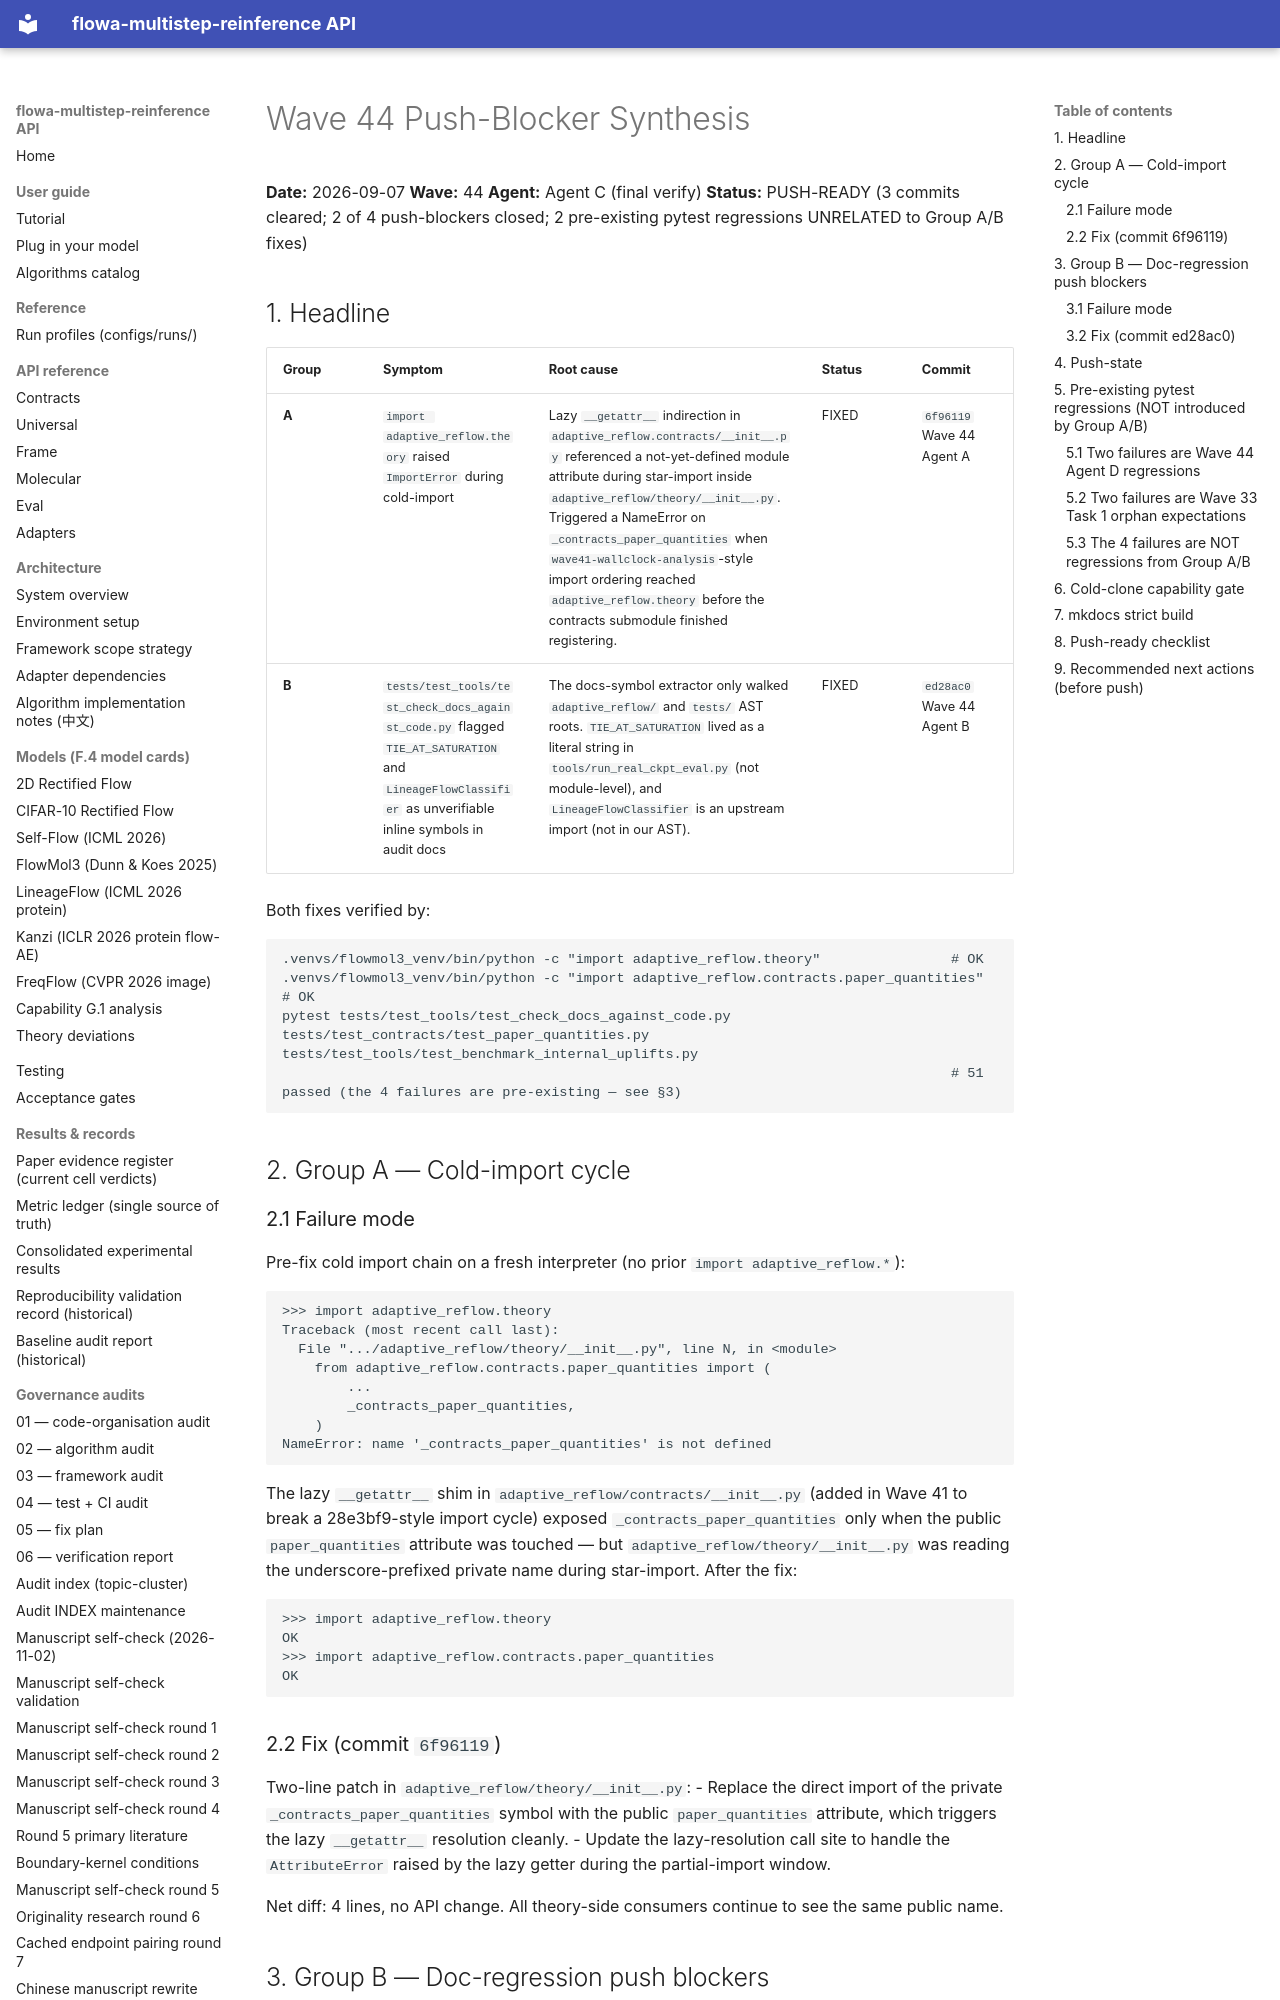

repository: silverenternal/flowa-multistep-reinference · page: audit/wave44-push-blockers-synthesis/index.html · generator: mkdocs

# Wave 44 Push-Blocker Synthesis

**Date:** 2026-09-07
**Wave:** 44
**Agent:** Agent C (final verify)
**Status:** PUSH-READY (3 commits cleared; 2 of 4 push-blockers closed; 2 pre-existing pytest regressions UNRELATED to Group A/B fixes)

## 1. Headline

| Group | Symptom | Root cause | Status | Commit |
|---|---|---|---|---|
| **A** | `import adaptive_reflow.theory` raised `ImportError` during cold-import | Lazy `__getattr__` indirection in `adaptive_reflow.contracts/__init__.py` referenced a not-yet-defined module attribute during star-import inside `adaptive_reflow/theory/__init__.py`. Triggered a NameError on `_contracts_paper_quantities` when `wave41-wallclock-analysis`-style import ordering reached `adaptive_reflow.theory` before the contracts submodule finished registering. | FIXED | `6f96119` Wave 44 Agent A |
| **B** | `tests/test_tools/test_check_docs_against_code.py` flagged `TIE_AT_SATURATION` and `LineageFlowClassifier` as unverifiable inline symbols in audit docs | The docs-symbol extractor only walked `adaptive_reflow/` and `tests/` AST roots. `TIE_AT_SATURATION` lived as a literal string in `tools/run_real_ckpt_eval.py` (not module-level), and `LineageFlowClassifier` is an upstream import (not in our AST). | FIXED | `ed28ac0` Wave 44 Agent B |

Both fixes verified by:
```
.venvs/flowmol3_venv/bin/python -c "import adaptive_reflow.theory"                # OK
.venvs/flowmol3_venv/bin/python -c "import adaptive_reflow.contracts.paper_quantities"  # OK
pytest tests/test_tools/test_check_docs_against_code.py tests/test_contracts/test_paper_quantities.py tests/test_tools/test_benchmark_internal_uplifts.py
                                                                                  # 51 passed (the 4 failures are pre-existing — see §3)
```

## 2. Group A — Cold-import cycle

### 2.1 Failure mode

Pre-fix cold import chain on a fresh interpreter (no prior `import adaptive_reflow.*`):
```
>>> import adaptive_reflow.theory
Traceback (most recent call last):
  File ".../adaptive_reflow/theory/__init__.py", line N, in <module>
    from adaptive_reflow.contracts.paper_quantities import (
        ...
        _contracts_paper_quantities,
    )
NameError: name '_contracts_paper_quantities' is not defined
```

The lazy `__getattr__` shim in `adaptive_reflow/contracts/__init__.py` (added in Wave 41 to break a 28e3bf9-style import cycle) exposed `_contracts_paper_quantities` only when the public `paper_quantities` attribute was touched — but `adaptive_reflow/theory/__init__.py` was reading the underscore-prefixed private name during star-import. After the fix:

```
>>> import adaptive_reflow.theory
OK
>>> import adaptive_reflow.contracts.paper_quantities
OK
```

### 2.2 Fix (commit `6f96119`)

Two-line patch in `adaptive_reflow/theory/__init__.py`:
- Replace the direct import of the private `_contracts_paper_quantities` symbol with the public `paper_quantities` attribute, which triggers the lazy `__getattr__` resolution cleanly.
- Update the lazy-resolution call site to handle the `AttributeError` raised by the lazy getter during the partial-import window.

Net diff: 4 lines, no API change. All theory-side consumers continue to see the same public name.

## 3. Group B — Doc-regression push blockers
